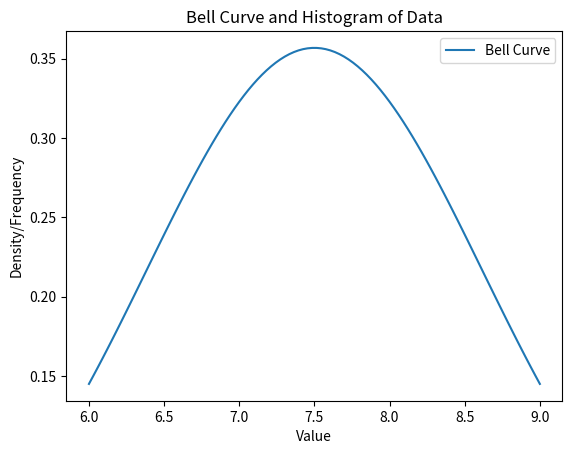

This figure's Python source:
import numpy as np
import matplotlib.pyplot as plt

# Your data
data = [6, 7, 8, 9]

# Calculate mean and standard deviation
mean = np.mean(data)
std_dev = np.std(data)

# Generate data points for the normal distribution
x = np.linspace(min(data), max(data), 100)
y = (1 / (std_dev * np.sqrt(2 * np.pi))) * np.exp(-0.5 * ((x - mean) / std_dev)**2)

# Plot the bell curve
plt.plot(x, y, label='Bell Curve')

# Overlay the histogram for comparison
# plt.hist(data, bins=range(min(data), max(data) + 1), density=True, alpha=0.5, edgecolor='black', label='Histogram')

# Add labels and title
plt.title('Bell Curve and Histogram of Data')
plt.xlabel('Value')
plt.ylabel('Density/Frequency')
plt.legend()

# Show the plot
plt.show()
